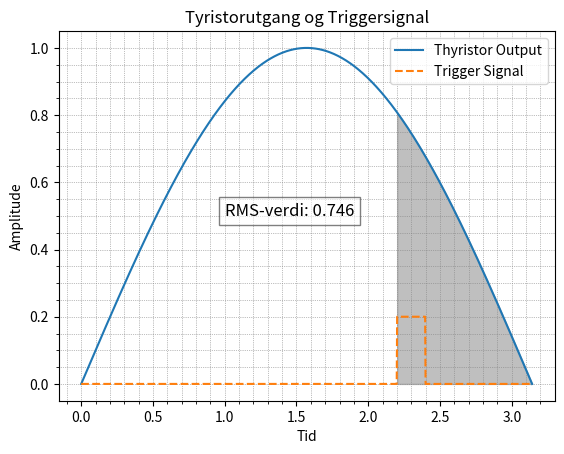

Here is the Python script that generated this plot:
import numpy as np
import matplotlib.pyplot as plt

# Definer tidsarray for en halvperiode (0 til pi)
t = np.linspace(0, np.pi, 1000)

# Definer tyristorutgangen (sinuskurve for halvperiode)
thyristor_output = np.sin(t)

# Definer triggersignalet (0 for de første 75% av halvperioden, deretter 0.2 på tiden 2.2 med varighet 0.2)
trigger_signal = np.zeros_like(t)
start_index = np.abs(t - 2.2).argmin()
end_index = np.abs(t - (2.2 + 0.2)).argmin()
trigger_signal[start_index:end_index] = 0.2

# Beregn RMS-verdien for perioden tyristoren er på
on_period = thyristor_output[start_index:end_index]
rms_value = np.sqrt(np.mean(on_period**2))

# Plot tyristorutgangen
plt.plot(t, thyristor_output, label='Thyristor Output')

# Plot triggersignalet
plt.plot(t, trigger_signal, label='Trigger Signal', linestyle='--')

# Fargelegg området under kurven fra tiden der hvor trigger signal går høyt og ut til kurven treffer grunnlinja
fill_start_index = start_index
fill_end_index = fill_start_index + np.where(thyristor_output[fill_start_index:] <= 0)[0][0] if np.any(thyristor_output[fill_start_index:] <= 0) else len(t)
plt.fill_between(t[fill_start_index:fill_end_index], thyristor_output[fill_start_index:fill_end_index], color='gray', alpha=0.5)

# Legg til RMS-verdi i plottet
plt.text(1, 0.5, f'RMS-verdi: {rms_value:.3f}', fontsize=12, bbox=dict(facecolor='white', alpha=0.5))

# Legg til etiketter og legende
plt.xlabel('Tid')
plt.ylabel('Amplitude')
plt.title('Tyristorutgang og Triggersignal')
plt.legend()

# Legg til grid og minor grid
plt.grid(True)
plt.minorticks_on()
plt.grid(which='both', linestyle=':', linewidth='0.5', color='gray')

# Vis plottet
plt.show()
